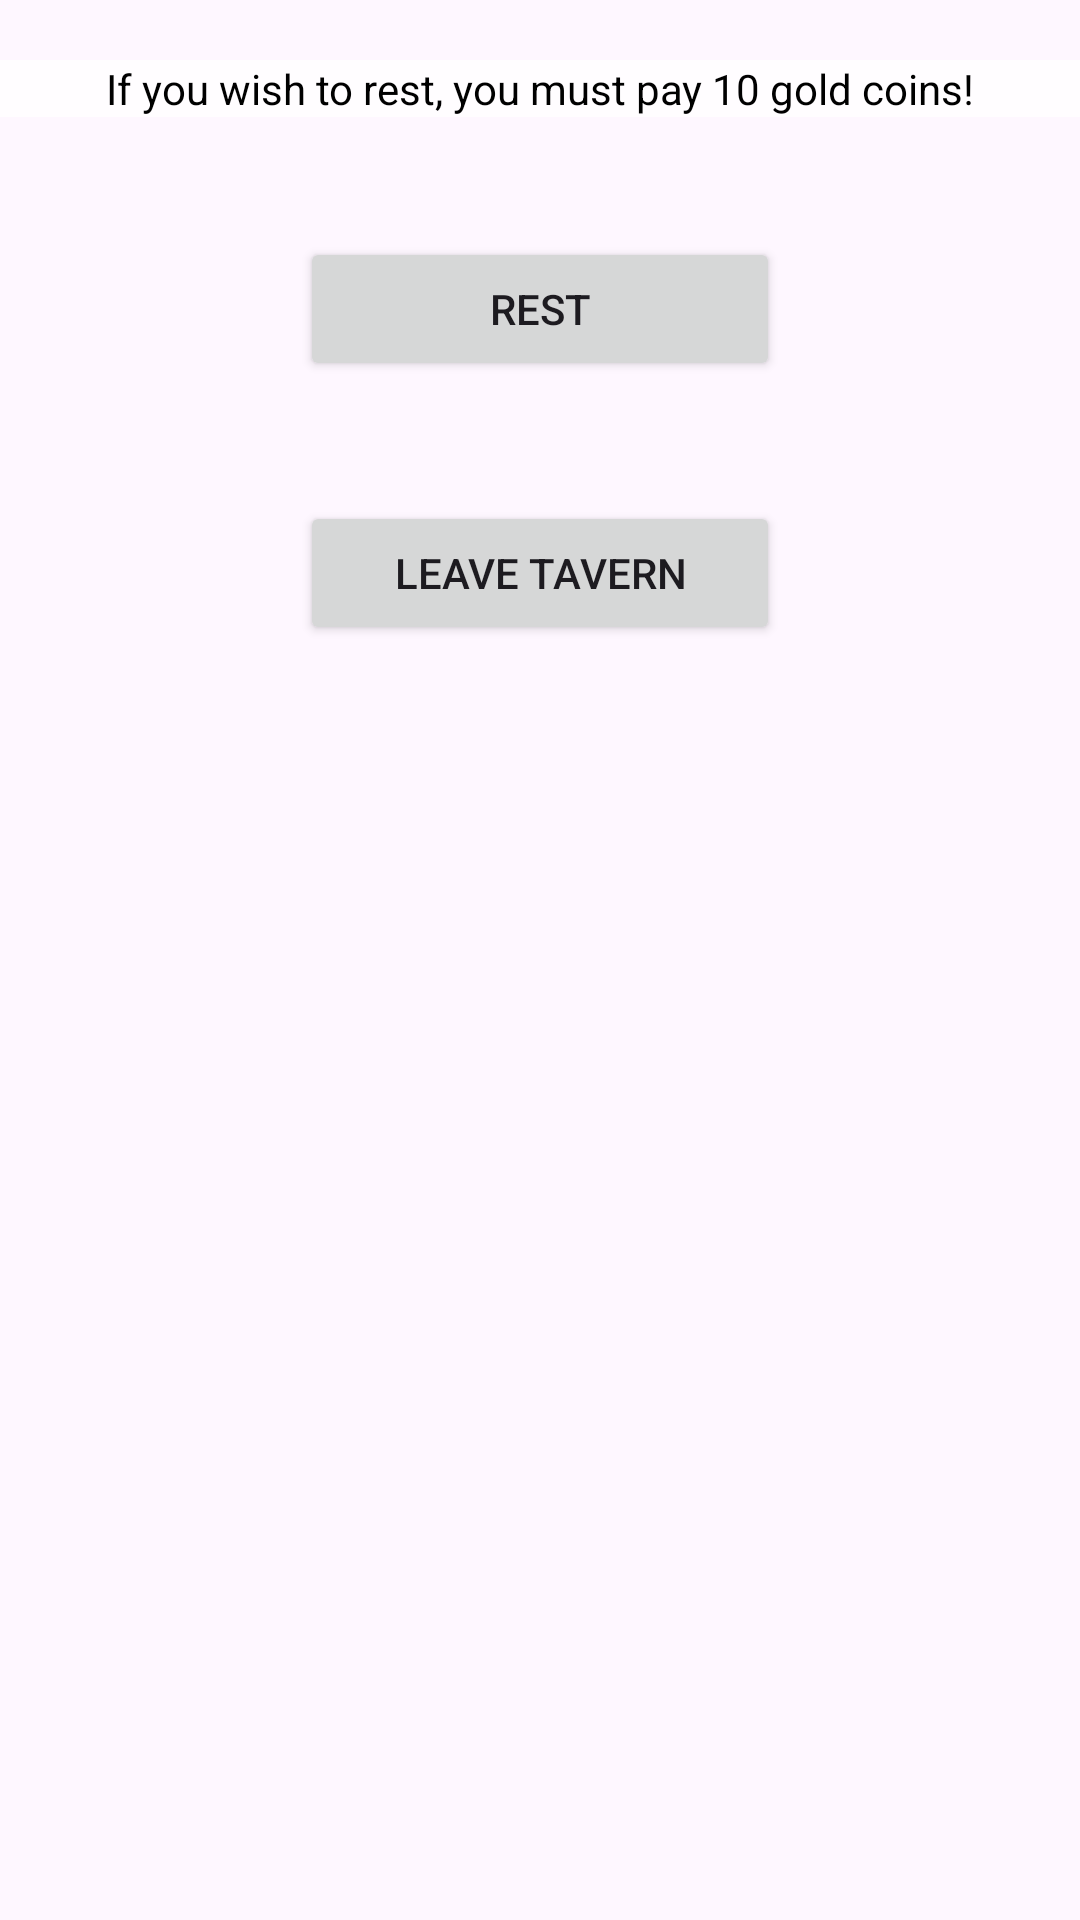

Write the Android layout XML for this screen, with the resource values it uses.
<!-- AndroidManifest.xml: application theme Theme.NBU -->
<!-- res/layout/fragment_tavern.xml -->
<?xml version="1.0" encoding="utf-8"?>
<layout xmlns:app="http://schemas.android.com/apk/res-auto">

    <androidx.constraintlayout.widget.ConstraintLayout xmlns:android="http://schemas.android.com/apk/res/android"
        android:layout_width="match_parent"
        android:layout_height="match_parent">

        <TextView
            android:id="@+id/tavern_description_text"
            android:layout_width="match_parent"
            android:layout_height="wrap_content"
            android:textColor="@color/black"
            android:text="@string/tavern_description_text"
            android:textAlignment="center"
            android:background="@color/white_low_transparency"
            android:layout_marginTop="20dp"
            app:layout_constraintStart_toStartOf="parent"
            app:layout_constraintEnd_toEndOf="parent"
            app:layout_constraintTop_toTopOf="parent"
            />

        <Button
            android:id="@+id/tavern_rest_button"
            android:layout_width="160dp"
            android:layout_height="wrap_content"
            android:layout_marginTop="40dp"
            android:text="@string/tavern_rest_button_text"
            app:layout_constraintTop_toBottomOf="@id/tavern_description_text"
            app:layout_constraintStart_toStartOf="parent"
            app:layout_constraintEnd_toEndOf="parent"
            />

        <Button
            android:id="@+id/tavern_leave_button"
            android:layout_width="160dp"
            android:layout_height="wrap_content"
            android:layout_marginTop="40dp"
            android:text="@string/tavern_leave_tavern_button_text"
            app:layout_constraintTop_toBottomOf="@id/tavern_rest_button"
            app:layout_constraintStart_toStartOf="parent"
            app:layout_constraintEnd_toEndOf="parent"
            />



    </androidx.constraintlayout.widget.ConstraintLayout>

</layout>
<!-- resources referenced by this layout -->
<resources>
  <color name="black">#FF000000</color>
  <color name="white_low_transparency">#D0FFFFFF</color>
  <string name="tavern_description_text">If you wish to rest, you must pay 10 gold coins!</string>
  <string name="tavern_leave_tavern_button_text">Leave Tavern</string>
  <string name="tavern_rest_button_text">Rest</string>
  <style name="Theme.NBU" parent="Base.Theme.NBU" />
  <style name="Base.Theme.NBU" parent="Theme.Material3.DayNight.NoActionBar">
          
          
      </style>
</resources>
